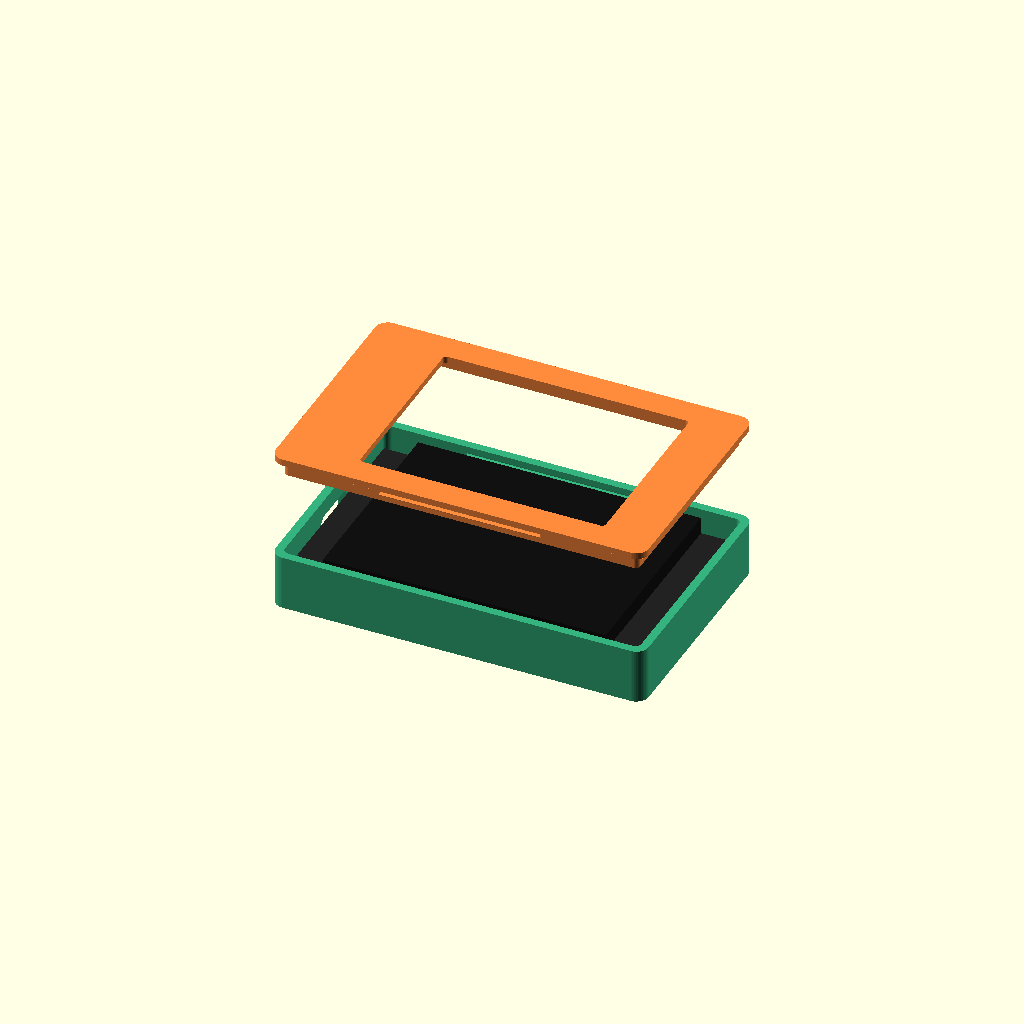
Cell 1: rendered with the file's own defaults.
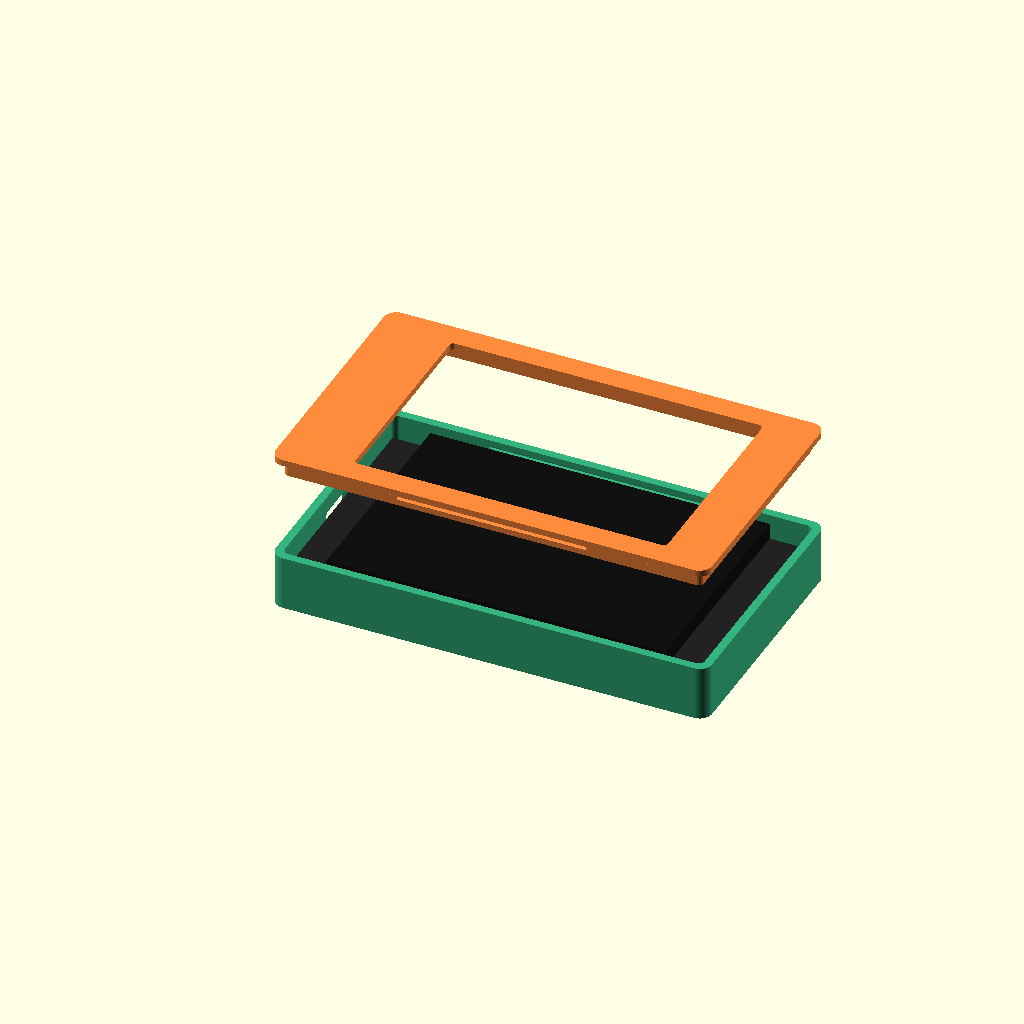
Cell 2 — board set to "3.5", the other parameters unchanged.
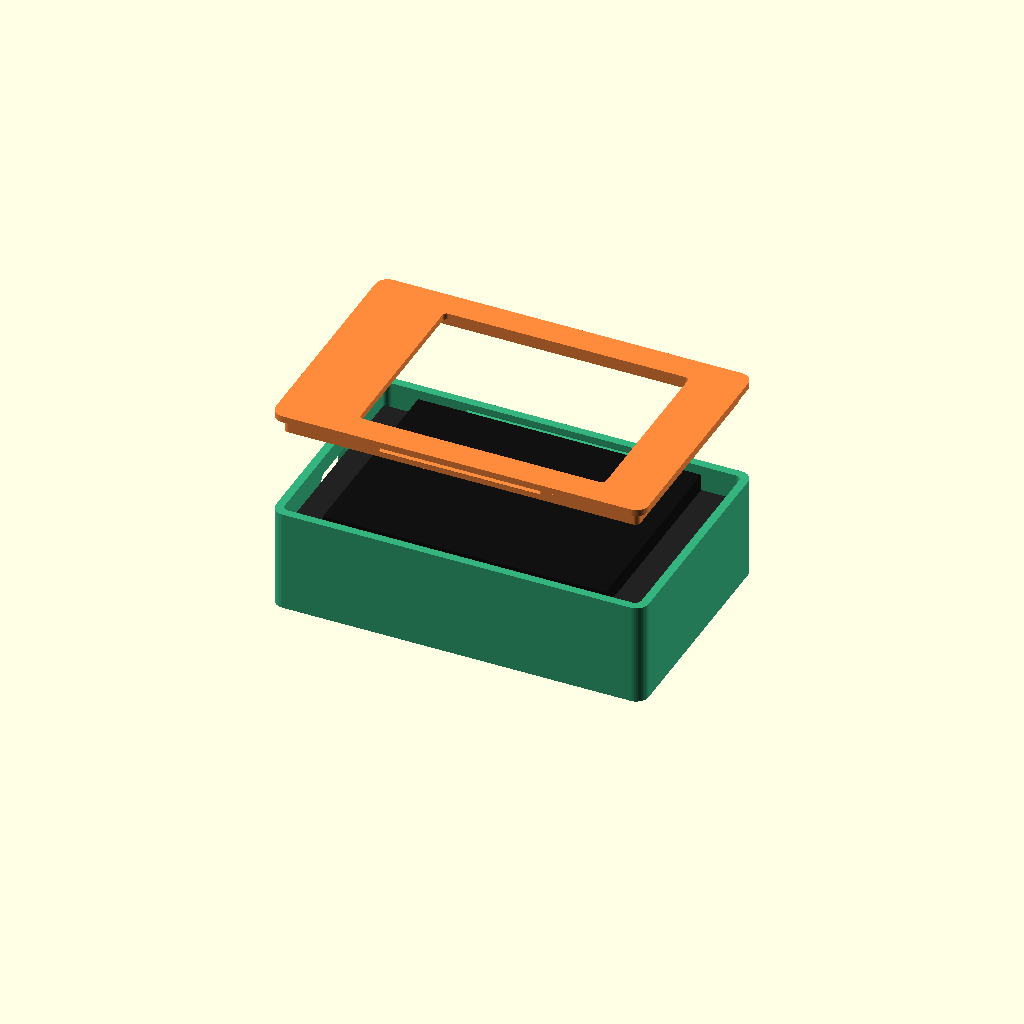
Cell 3: the same model with battery = true.
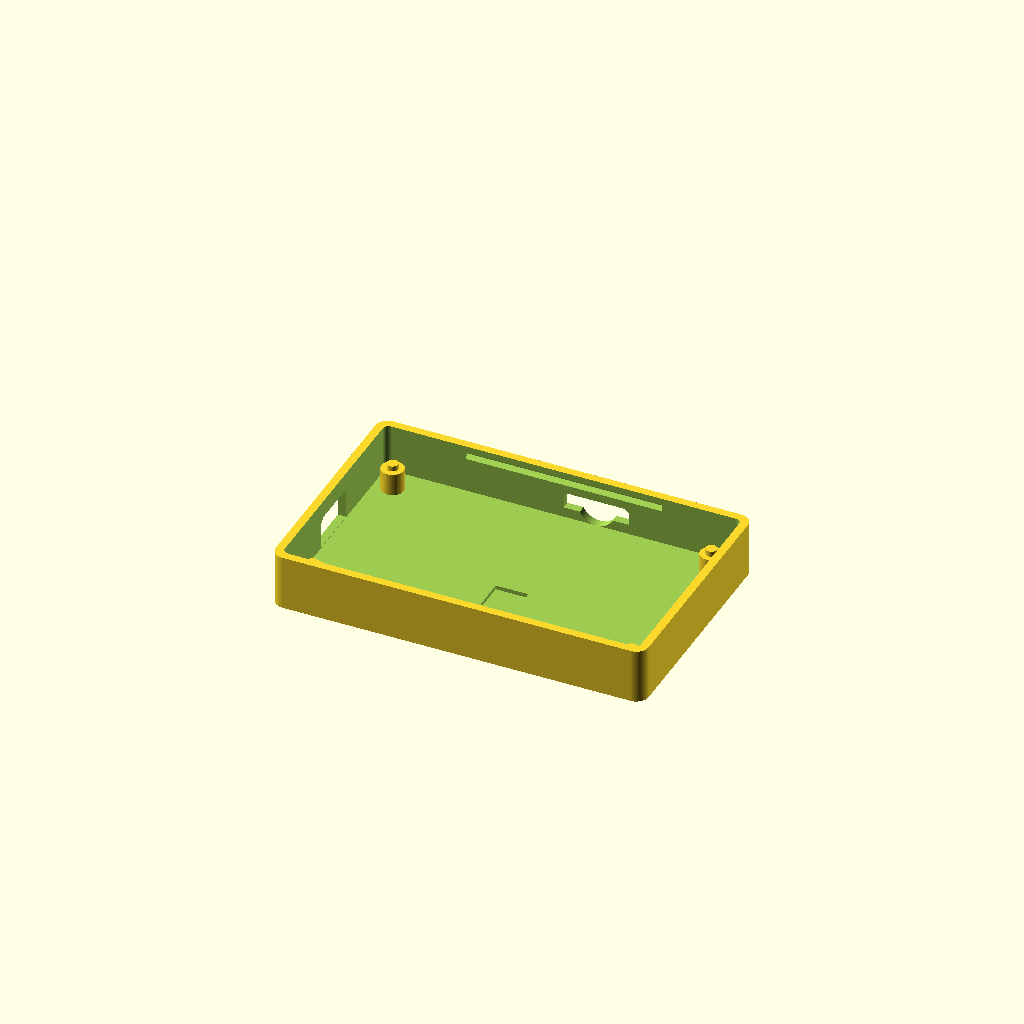
Cell 4 — part set to "base", the other parameters unchanged.
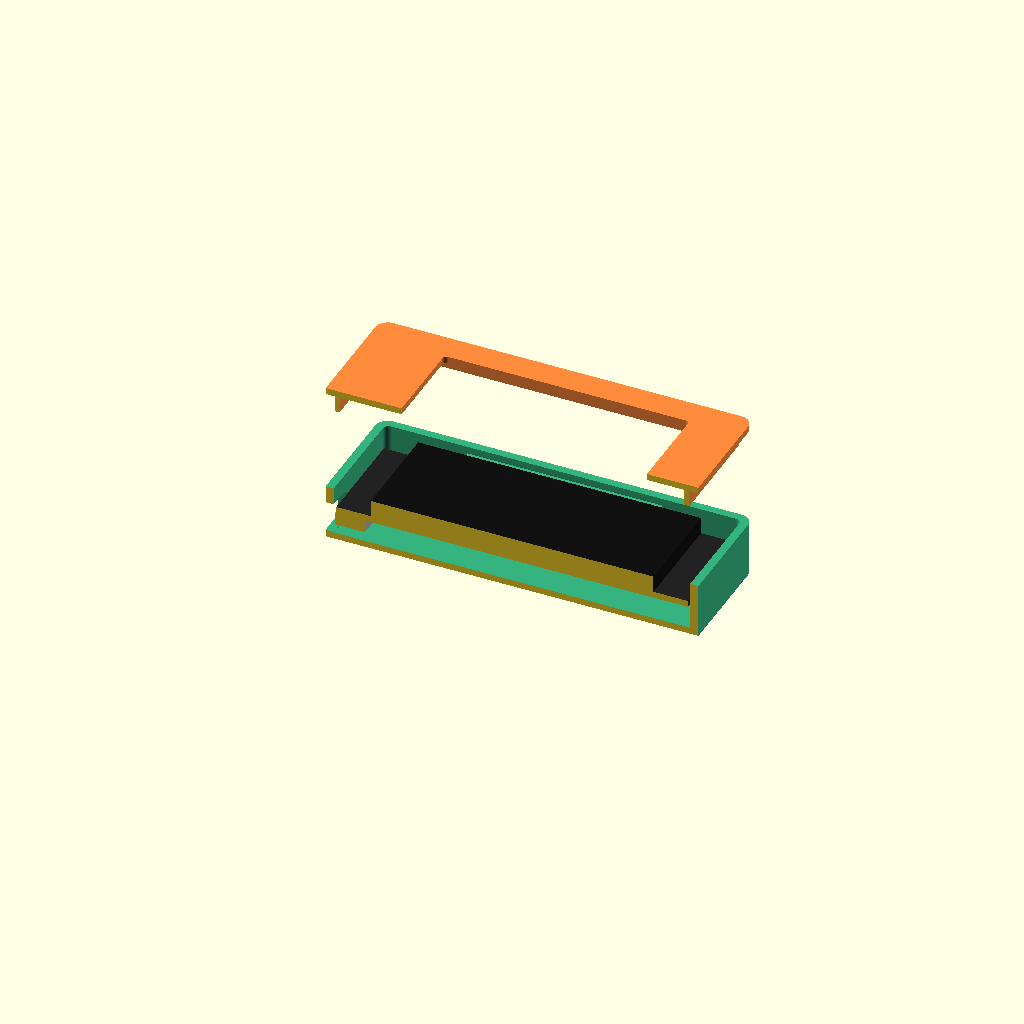
Cell 5: the same model with section = true.
One fixed orthographic camera (rotation 55°, 0°, 25°; colour scheme Cornfield) for every cell.
The OpenSCAD source (case/fm1buddy-case.scad):
// The fm1buddy case for the CYD-S3 (Freenove ESP32-S3 Display: the 2.8" FNK0104B, the 3.5" FNK0104N or the 4"
// FNK0104S): snap-fit, no screws, printed without supports (base: open side up; lid: top side down).
//
//   board    which one: "2.8", "3.5" or "4"
//   battery  room for a flat LiPo under the board (switch_hole: and a hole for a slide switch in its lead)
//   part     base, lid, or preview (the case open, with a stand-in for the board)
//
// openscad -D 'board="4"' -D 'part="lid"' -o lid.stl fm1buddy-case.scad (tools/cases.sh makes them all)
//
// The boards' sizes are from LCDwiki's outline drawings of the same boards: the ES3C28P (2.8"), the ES3C35P (3.5") and
// the ES3C40P (4"). Holes 3.2, the display and touch panel over the board, parts under it. x from its USB-C end, y
// across it, z up from the floor.

/* [What] */
board = "2.8";  // [2.8, 3.5, 4]
battery = false;
button_holes = false;  // holes in the floor to reach BOOT and RESET with a paperclip
part = "preview";  // [preview, base, lid]
section = false;   // preview: cut in half, to see the inside

/* [Fit] */
wall = 2.0;
floor_t = 1.6;
lid_t = 1.6;
gap = 0.6;    // around the boards
fit = 0.2;    // between the lid's lip and the walls
lip_h = 4;  // (no lower: it would reach the board's ends)
snap = 0.55;  // how far the lid's ridges reach into the walls' grooves (past fit)
preload = 0.1;  // how much the ridges press up on the grooves' tops: the lid pulled down onto the walls, no rattle
clear = 0.3;  // between the board and what's above it: the lid's posts don't press on it, the pegs don't poke out

/* [Battery] */
bat = [68, 52, 11];  // room for a 10 mm 3000 mAh cell: 105060, 104060, 103665 (MakerFocus's), or 7.5 x 50 x 60; 503035 (500 mAh): [36, 31, 5.2]
switch_hole = [0, 0];  // none (the board sleeps by itself); [9, 4.2]: a mini slide switch (SS12D00) in its lead

$fn = 48;
LID_COLOR = "#ff8a3d";   // the installer page's orange
BASE_COLOR = "#36b37e";
PCB = 1.6;
eps = 0.01;

// ---------------------------------------------------------------------------------------------- board ---
// the CYD-S3, face up: x from its USB-C end, y from the long edge away from the SD card (the card goes in through the
// other one). USB-C, BOOT, RESET, the SD socket and the RGB LED are on its back. Each value: the 2.8"'s, the 3.5"'s,
// the 4"'s
function pick(a28, a35, a4) = board == "3.5" ? a35 : board == "4" ? a4 : a28;
assert(board == "2.8" || board == "3.5" || board == "4", "board: \"2.8\", \"3.5\" or \"4\"");
S3 = pick([86, 50], [101.5, 54.5], [112.21, 61.04]);
S3_HOLES = pick(
  [[4, 4], [82, 4], [4, 46], [82, 46]],
  [[3.5, 3.3], [98, 3.3], [3.5, 51.2], [98, 51.2]],
  [[4, 4], [108.21, 4], [4, 57.04], [108.21, 57.04]]);
S3_FRONT = pick(4.3, 4.2, 4.85);                             // the display and touch panel, above its board
FRONT_CLEAR = 0.5;                                           // over them to the lid (their tolerance: the lid sits on the walls, not them)
S3_BACK = pick(4.7, 4.7, 5);                                 // its tallest parts underneath
S3_GLASS = pick([8.4, 69.2], [9.25, 83], [8.82, 94.57]);     // the glass along x: where it starts, how long (it's as wide as the board)
// the window: the visible area, 1 more along x and 0.6 across (2.8": 58.05 x 43.6 at x 17 .. 75; 3.5": 74.44 x 49.96
// at x 16.16; 4": 83.82 x 55.98 at x 17.07)
S3_WIN = pick([[16.0, 2.6], [76.0, 47.4]], [[15.16, 1.67], [91.6, 52.83]], [[16.07, 1.93], [101.89, 59.11]]);
S3_USB = [S3.y / 2, 3.2];                                    // its USB-C: y of the middle, height under the board
S3_BTN = pick(                                               // BOOT, RESET
  [[3.26, 36.57], [3.26, 13.44]],
  [[3.26, 13.55], [3.26, 40.98]],
  [[4.05, 43.52], [4.05, 16.52]]);
S3_SD = pick(50.97, 70.28, 83.26);                           // the card goes in through the y = S3.y edge, here
S3_LED = pick([44.6, 17.6], [55, 6.5], [73.3, 31.4]);
BAT_MAX = pick([72, 53], [88, 57], [98, 64]);                // the most room for a battery: between the posts, wall to wall

// ------------------------------------------------------------------------------------------- shapes ---
module rbox(p0, p1, r = 1.5) {
  s = p1 - p0;
  translate([p0.x + r, p0.y + r, p0.z]) linear_extrude(s.z) offset(r) square([s.x - 2 * r, s.y - 2 * r]);
}

// Everything prints without supports: nothing overhangs more than 45 degrees, but the flat tops of holes (bridges)

// a hole's shape, w x h: a flat top (a bridge) with its corners cut at 45 degrees
module slot(w, h, c = 1) {
  c = min(c, w / 2, h / 2);
  polygon([[0, 0], [w, 0], [w, h - c], [w - c, h], [c, h], [0, h - c]]);
}

// a hole through a wall, centered on c (the wall's plane is given by axis: 0 = x wall, 1 = y wall)
module wall_hole(axis, c, w, h) {
  t = wall + gap + 2;
  if (axis == 0) translate([c.x - t / 2, c.y - w / 2, c.z - h / 2]) rotate([90, 0, 90]) linear_extrude(t) slot(w, h);
  else translate([c.x - w / 2, c.y + t / 2, c.z - h / 2]) rotate([90, 0, 0]) linear_extrude(t) slot(w, h);
}

// a 45 degree ridge (or groove) along x, centered on c, reaching d either side of it
module ridge(c, len, d) {
  translate(c) rotate([0, 90, 0]) linear_extrude(len, center = true) rotate(45) square(d * sqrt(2), center = true);
}

// --------------------------------------------------------------------------------------- the box ---
// cavity [x0, y0] .. [x1, y1], height h (from the floor's top); a snap groove along both long sides (45 degree faces:
// no supports). Deeper than the lid's ridges reach, and a little lower: a ridge's top face meets the groove's top face
// (with preload), so the lid is held between that and the walls' tops
groove_d = snap + 0.35;
module tray(c0, c1, h) {
  difference() {
    rbox([c0.x - wall, c0.y - wall, -floor_t], [c1.x + wall, c1.y + wall, h], 3);
    rbox([c0.x, c0.y, 0], [c1.x, c1.y, h + 1], 1.5);
    for (y = [c0.y, c1.y]) ridge([(c0.x + c1.x) / 2, y, h - lip_h / 2 - (groove_d - snap) - preload], (c1.x - c0.x) * 0.55, groove_d);
  }
}

// the lid: a plate on the walls, a lip inside them with ridges that click into the grooves (the lip bends in a little
// as they pass the walls' tops)
module lid_plate(c0, c1) {
  rbox([c0.x - wall, c0.y - wall, 0], [c1.x + wall, c1.y + wall, lid_t], 3);
  difference() {
    rbox([c0.x + fit, c0.y + fit, -lip_h], [c1.x - fit, c1.y - fit, 0], 1.2);
    rbox([c0.x + fit + 1.2, c0.y + fit + 1.2, -lip_h - 1], [c1.x - fit - 1.2, c1.y - fit - 1.2, 1], 0.5);
  }
  for (y = [c0.y + fit, c1.y - fit]) intersection() {  // (outward only: none inside the lip)
    ridge([(c0.x + c1.x) / 2, y, -lip_h / 2], (c1.x - c0.x) * 0.45, fit + snap);
    translate([c0.x - wall, y < (c0.y + c1.y) / 2 ? y - 5 : y, -lip_h]) cube([c1.x - c0.x + 2 * wall, 5, lip_h]);
  }
}

// posts with pegs, for a board's holes
module pegs(holes, h, d_post, d_peg, peg_h) {
  for (p = holes) translate([p.x, p.y, 0]) {
    cylinder(d = d_post, h = h);
    cylinder(d = d_peg, h = h + peg_h);
  }
}

// --------------------------------------------------------------------------------------------- CYD-S3 ---
// the board face up on posts (high enough for a battery under it), its USB-C through the x = 0 wall for the OTG
// adapter. The box is wider than the board across, so the lid's lip clears the display glass (as wide as the
// board); posts in the lid hold the board down at its holes. Paperclip holes in the floor can reach BOOT and RESET
s_bz = (battery ? bat.z + 0.7 : 0) + S3_BACK + 0.8;           // the board's underside
s_inner_h = s_bz + PCB + S3_FRONT + FRONT_CLEAR;
sc0 = [-gap, -gap - 1.5];
sc1 = [S3.x + gap, S3.y + gap + 1.5];
// the battery's corner: in the middle, clear of the posts and the paperclip holes, wall to wall across
s_bat = [S3.x / 2 - bat.x / 2, S3.y / 2 - bat.y / 2];
assert(!battery || (bat.x <= BAT_MAX.x && bat.y <= BAT_MAX.y), str("the battery is too big: ", BAT_MAX.x, " x ", BAT_MAX.y, " at most"));

module s3_base() {
  usb_z = s_bz - S3_USB.y / 2;
  difference() {
    union() {
      tray(sc0, sc1, s_inner_h);
      pegs(S3_HOLES, s_bz, 5.4, 2.7, PCB - clear);  // (in the board's holes, not past its top)
    }
    // the OTG adapter's plug (its body is bigger than the socket)
    wall_hole(0, [sc0.x - wall / 2, S3_USB.x, usb_z], 13, 7.5);
    // the SD card, and a notch to push it in with a fingernail: below the slot, so its top stays one bridge (a notch
    // above it would leave the slot's top held at one end only)
    wall_hole(1, [S3_SD, sc1.y + wall / 2, s_bz - 1.0], 16, 4);
    translate([S3_SD, sc1.y - 1, s_bz - 1.0]) rotate([90, 0, 0]) mirror([0, 0, 1]) linear_extrude(wall + 2) intersection() {
      circle(4.5);
      translate([-5, -5]) square([10, 5 + 2]);  // (up to the slot's top)
    }
    // BOOT and RESET, for a paperclip from underneath
    if (button_holes) for (b = S3_BTN) translate([b.x + 0.4, b.y, -floor_t - 1]) cylinder(d = 2.4, h = floor_t + 2);
    // thin under the RGB LED, so it shows through (a battery covers it)
    if (!battery) translate([S3_LED.x - 4, S3_LED.y - 4, -floor_t + 0.6]) cube([8, 8, floor_t]);
    if (battery && switch_hole.x > 0) wall_hole(1, [18, sc1.y + wall / 2, bat.z / 2 + 0.5], switch_hole.x, switch_hole.y);
  }
}

module s3_lid() {
  down = s_inner_h - s_bz - PCB - clear;  // from the lid's underside to just over the board: it stays down, unpressed
  difference() {
    union() {
      lid_plate(sc0, sc1);
      for (p = S3_HOLES) translate([p.x, p.y, -down]) cylinder(d = 4.6, h = down + eps);
    }
    translate([S3_WIN[0].x, S3_WIN[0].y, -lip_h - 1]) linear_extrude(lip_h + lid_t + 2) offset(1) offset(-1) square(S3_WIN[1] - S3_WIN[0]);
  }
}

// ---------------------------------------------------------------------------------------- previews ---
module stand_in() {
  translate([0, 0, s_bz]) color("#222") cube([S3.x, S3.y, PCB]);
  translate([S3_GLASS[0], 0, s_bz + PCB]) color("#111") cube([S3_GLASS[1], S3.y, S3_FRONT - 0.2]);
  translate([-0.3, S3_USB.x - 4.5, s_bz - S3_USB.y]) color("#aaa") cube([7.3, 9, S3_USB.y]);
  translate([S3_SD - 7, S3.y - 15, s_bz - 1.9]) color("#bbb") cube([14, 15, 1.9]);
  if (part != "view_board") battery_in();
}

module battery_in() {
  if (battery) translate([s_bat.x, s_bat.y, 0.3]) color("silver") cube(bat);
}

// --------------------------------------------------------------------------------------------- make ---
module cut() {
  if (section) intersection() {
    children();
    translate([-200, 25, -200]) cube(400);
  }
  else children();
}

cut() {
  if (part == "base") s3_base();
  if (part == "lid") translate([0, 0, lid_t]) mirror([0, 0, 1]) s3_lid();
  if (part == "preview") {
    color(BASE_COLOR) s3_base();
    stand_in();
    translate([0, 0, s_inner_h + 25]) color(LID_COLOR) s3_lid();
  }
  // the preview's pieces one at a time (an STL has no colors), for the installer page's 3D view (casemaker.js)
  if (part == "view_lid") translate([0, 0, s_inner_h + 25]) s3_lid();
  if (part == "view_board") stand_in();
  if (part == "view_battery") battery_in();
}
Customizer parameters (derived from the source; name, type, default, range or options):
board: string, default "2.8", options "2.8", "3.5", "4"
battery: bool, default false
button_holes: bool, default false
part: string, default "preview", options "preview", "base", "lid"
section: bool, default false
wall: number, default 2
floor_t: number, default 1.6
lid_t: number, default 1.6
gap: number, default 0.6
fit: number, default 0.2
lip_h: number, default 4
snap: number, default 0.55
preload: number, default 0.1
clear: number, default 0.3
bat: vector, default [68, 52, 11]
switch_hole: vector, default [0, 0]
LID_COLOR: string, default "#ff8a3d"
BASE_COLOR: string, default "#36b37e"
PCB: number, default 1.6
eps: number, default 0.01
